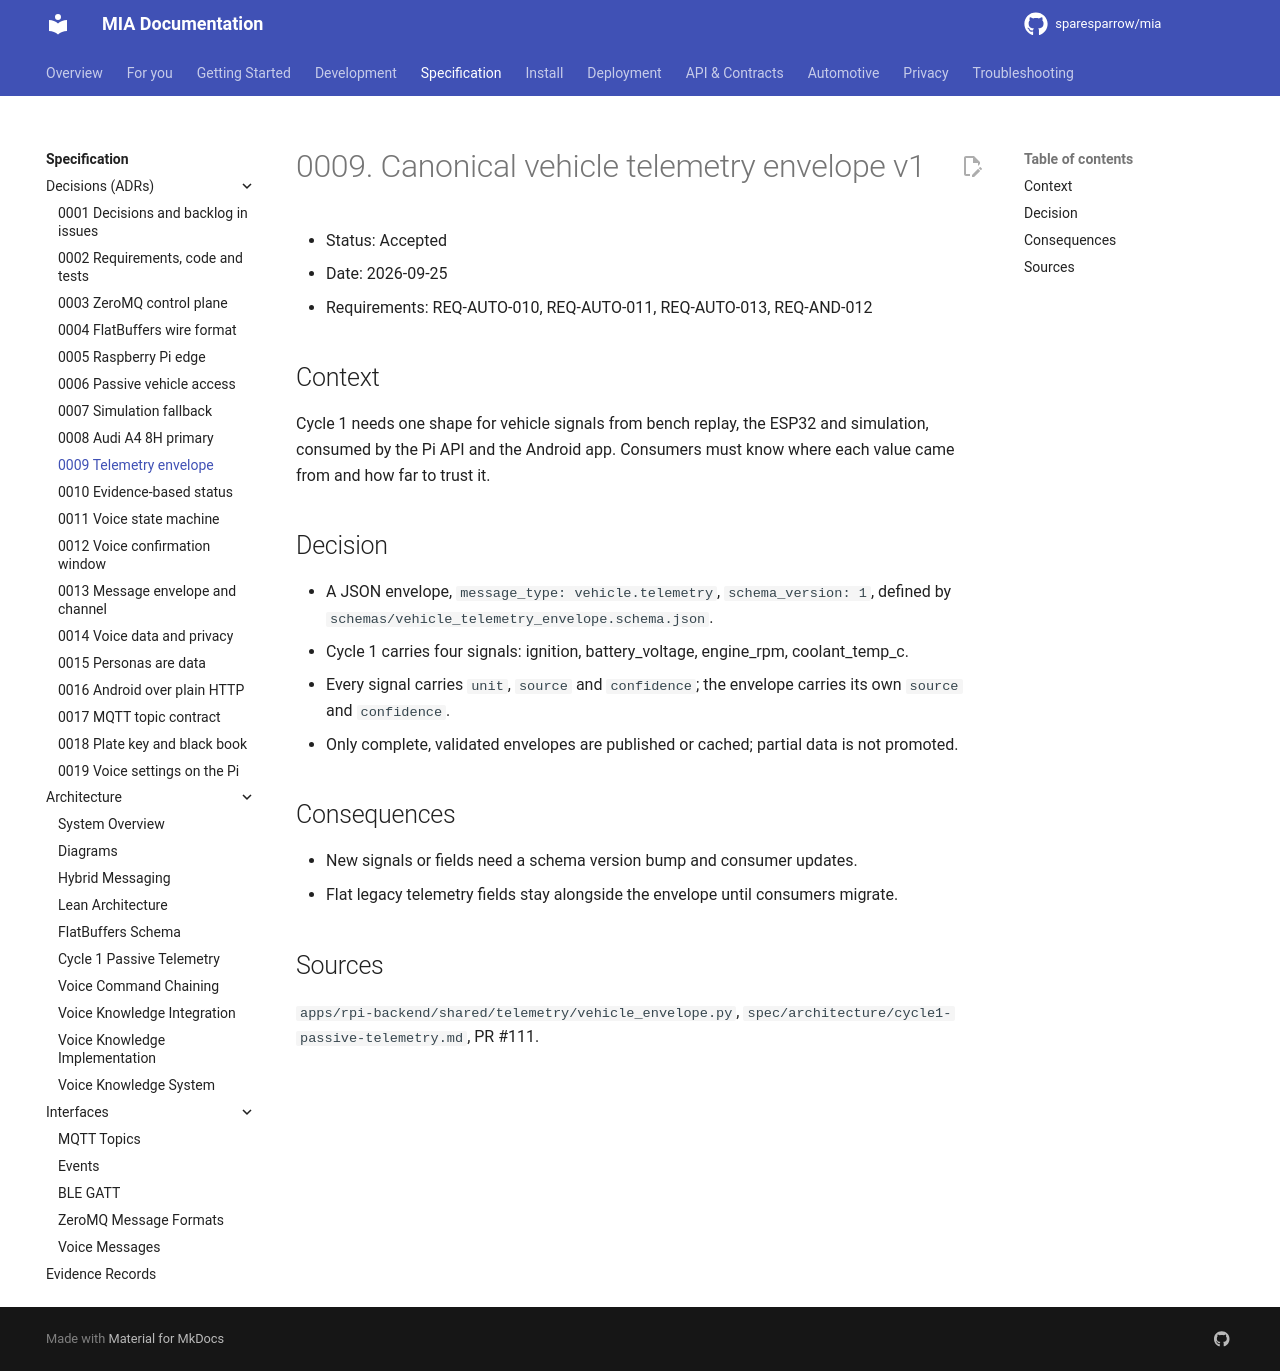

repository: sparesparrow/mia · page: docs/spec/decisions/0009-canonical-vehicle-telemetry-envelope/index.html · generator: mkdocs

# 0009. Canonical vehicle telemetry envelope v1

- Status: Accepted
- Date: 2026-09-25
- Requirements: REQ-AUTO-010, REQ-AUTO-011, REQ-AUTO-013, REQ-AND-012

## Context
Cycle 1 needs one shape for vehicle signals from bench replay, the ESP32 and simulation,
consumed by the Pi API and the Android app. Consumers must know where each value came from
and how far to trust it.

## Decision
- A JSON envelope, `message_type: vehicle.telemetry`, `schema_version: 1`, defined by
  `schemas/vehicle_telemetry_envelope.schema.json`.
- Cycle 1 carries four signals: ignition, battery_voltage, engine_rpm, coolant_temp_c.
- Every signal carries `unit`, `source` and `confidence`; the envelope carries its own
  `source` and `confidence`.
- Only complete, validated envelopes are published or cached; partial data is not promoted.

## Consequences
- New signals or fields need a schema version bump and consumer updates.
- Flat legacy telemetry fields stay alongside the envelope until consumers migrate.

## Sources
`apps/rpi-backend/shared/telemetry/vehicle_envelope.py`, `spec/architecture/cycle1-passive-telemetry.md`, PR #111.
